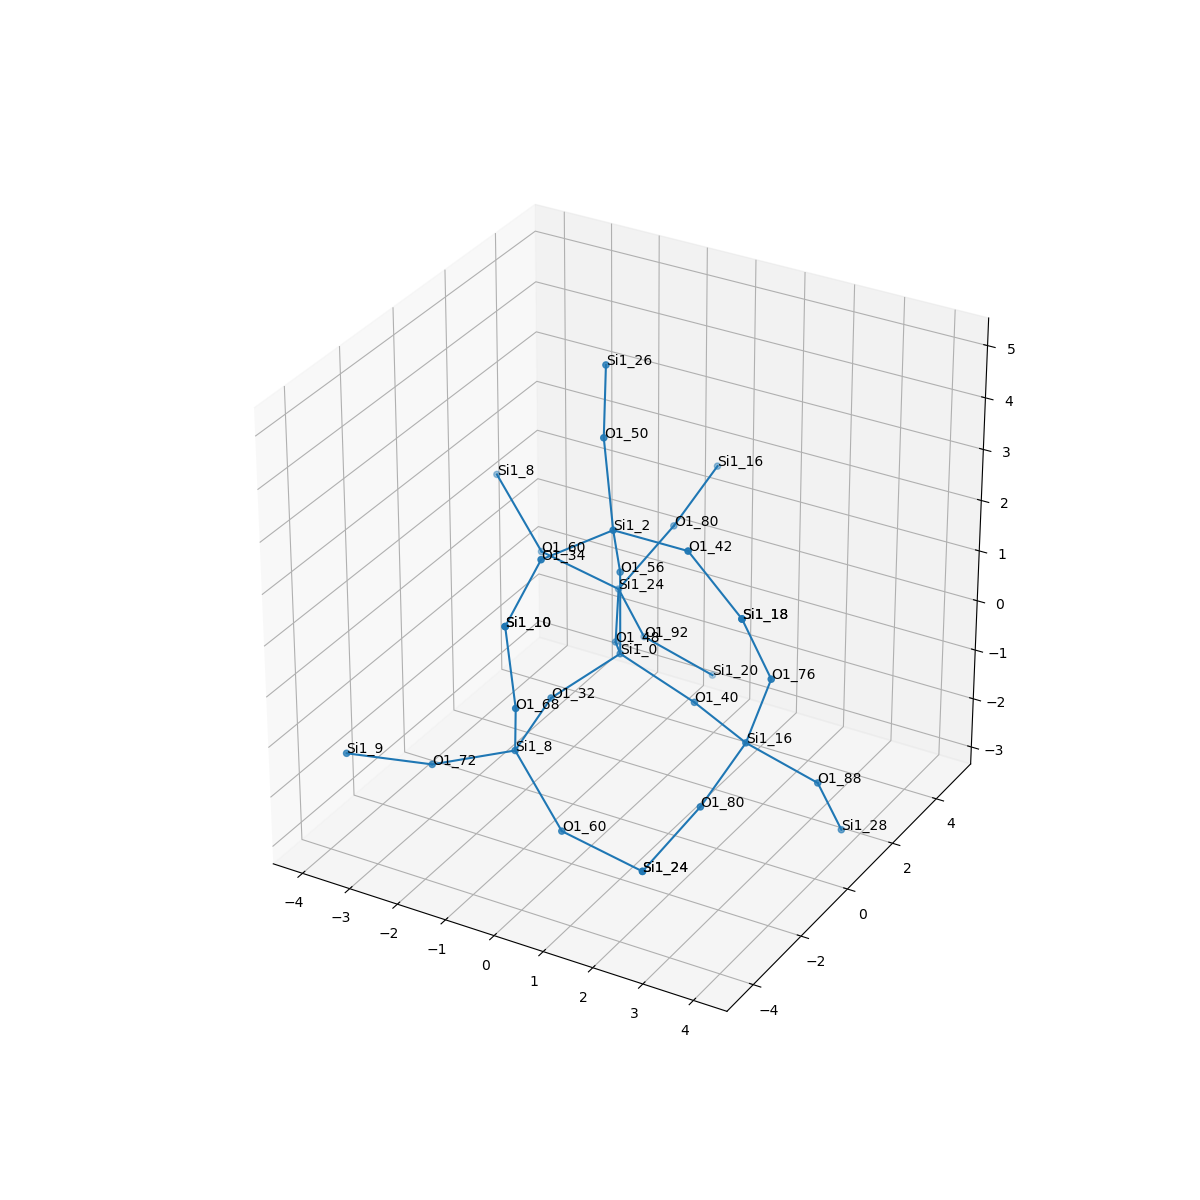

The file beside this chart, header and first rows:
, neighbor_num, isite, atom, x, y, z, front_index
0, 0, 0, Si1, 0.0, 0.0, 0.0, 
1, 1, 48, O1, -0.7583, 1.314, -0.5393, 0.0
2, 1, 40, O1, 1.52, 5.551115123125783e-17, -0.5345, 0.0
3, 1, 32, O1, -0.7583, -1.315, -0.5346, 0.0
4, 1, 56, O1, -1.1102230246251565e-16, -1.1102230246251565e-16, 1.611, 0.0
5, 2, 24, Si1, -1.419, 2.753, -0.2539, 1.0
6, 2, 16, Si1, 2.931, -0.7722, -0.5862, 2.0
7, 2, 8, Si1, -0.6826, -2.888, -0.8653, 3.0
8, 2, 2, Si1, 0.3268, -0.9253, 2.888, 4.0
9, 3, 60, O1, -2.961, 2.565, 0.1654, 5.0
10, 3, 92, O1, -1.33, 3.656, -1.585, 5.0
11, 3, 80, O1, -0.6238, 3.485, 0.9407, 5.0
12, 3, 80, O1, 2.727, -2.217, -1.265, 6.0
13, 3, 88, O1, 3.977, 0.08659, -1.458, 6.0
14, 3, 76, O1, 3.498, -0.9565, 0.9082, 6.0
15, 3, 60, O1, 0.3894, -3.137, -2.041, 7.0
16, 3, 68, O1, -0.2307, -3.694, 0.453, 7.0
17, 3, 72, O1, -2.13, -3.407, -1.342, 7.0
18, 3, 34, O1, -0.3911, -2.354, 2.71, 8.0
19, 3, 50, O1, -0.2193, -0.2125, 4.224, 8.0
20, 3, 42, O1, 1.92, -1.134, 3.003, 8.0
21, 4, 8, Si1, -4.033, 2.814, 1.341, 9.0
22, 4, 20, Si1, -0.2833, 4.515, -2.457, 10.0
23, 4, 16, Si1, -0.4201, 4.93, 1.62, 11.0
24, 4, 24, Si1, 1.931, -2.949, -2.46, 12.0
25, 4, 28, Si1, 4.067, 0.9892, -2.79, 13.0
26, 4, 18, Si1, 3.259, -1.702, 2.314, 14.0
27, 4, 24, Si1, 1.931, -2.949, -2.46, 15.0
28, 4, 10, Si1, -0.3524, -3.823, 2.053, 16.0
29, 4, 9, Si1, -3.366, -4.395, -1.045, 17.0
30, 4, 10, Si1, -0.3524, -3.823, 2.053, 18.0
31, 4, 26, Si1, -0.8296, 1.083, 4.959, 19.0
32, 4, 18, Si1, 3.259, -1.702, 2.314, 20.0
